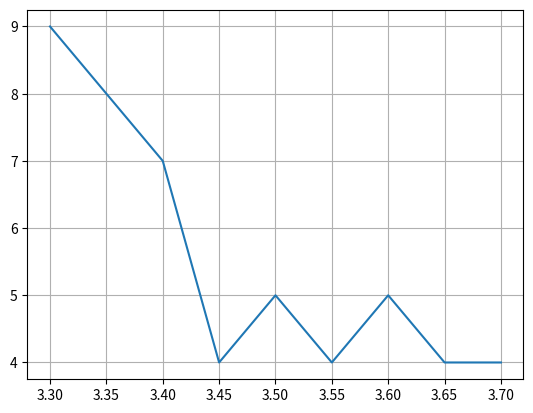

This chart was generated by the following Python code:
#!/usr/bin/env python
# coding: utf-8

# In[261]:


#обратная итерация с m = 3.5
import numpy as np
q = np.random.uniform(0, 1, 4)
a = np.array([[3, 1, 0, 0],
              [1, 2, 0, 1],
              [0, 0, 1, 1],
              [0, 1, 1, 1]])
e = 1
k=0
m =3.5
#единичная матрица:
eye = np.eye(4)
while np.linalg.norm(e) > 0.001:
    r =np.dot(np.linalg.inv(a-m*eye),q)
    r=r/np.linalg.norm(r)
    e = np.linalg.norm(q-r)
    q=r
    k+=1
mb= np.dot(r,(a@r))/np.dot(r,r)

print("Наибольшее собственное число =",mb)
print("Соответствующее ему значение собственного вектора, полученное в ходе итераций =", q)
print("Количество итераций", k)


# In[262]:


#обратная итерация с m = 3.6
import numpy as np
q = np.random.uniform(0, 1, 4)
a = np.array([[3, 1, 0, 0],
              [1, 2, 0, 1],
              [0, 0, 1, 1],
              [0, 1, 1, 1]])
e = 1
k=0
m =3.6
#единичная матрица:
eye = np.eye(4)
while np.linalg.norm(e) > 0.001:
    r =np.dot(np.linalg.inv(a-m*eye),q)
    r=r/np.linalg.norm(r)
    e = np.linalg.norm(q-r)
    q=r
    k+=1
mb= np.dot(r,(a@r))/np.dot(r,r)
print("Наибольшее собственное число =",mb)
print("Соответствующее ему значение собственного вектора, полученное в ходе итераций =", q)
print("Количество итераций", k)


# In[1]:


#Степенная итерация 
import numpy as np
q = np.random.uniform(0, 1, 4)
a = np.array([[3, 1, 0, 0],
              [1, 2, 0, 1],
              [0, 0, 1, 1],
              [0, 1, 1, 1]])
e = 1
k=0
while np.linalg.norm(e) > 0.001:
    r = a@q/np.linalg.norm(a@q)
    e=np.linalg.norm(q-r)
    m= np.dot(r,(a@r))/np.dot(r,r)
    q=r
    k+=1
print("Наибольшее собственное число =",m)
print("Соответствующее ему значение собственного вектора, полученное в ходе итераций =", q)
print("Количество итераций", k)


# In[306]:


import numpy as np
ma=[]
ka=[]
m =3.3

def iterfunk(m):
    q = np.random.uniform(0, 1, 4)
    a = np.array([[3, 1, 0, 0],
                  [1, 2, 0, 1],
                  [0, 0, 1, 1],
                  [0, 1, 1, 1]])
    e = 1
    k=0
    eye = np.eye(4)
    while np.linalg.norm(e) > 0.001:
        r =np.dot(np.linalg.inv(a-m*eye),q)
        r=r/np.linalg.norm(r)
        e = np.linalg.norm(q-r)
        q=r
        k+=1
    return(k)
while m<=3.7:
    ka.append(iterfunk(m))
    ma.append(m)
    m+=0.05
import matplotlib.pyplot as plt
plt.plot(ma, ka)
plt.grid()
plt.show()


# In[ ]:





# In[ ]:





# In[ ]:





# In[ ]:




